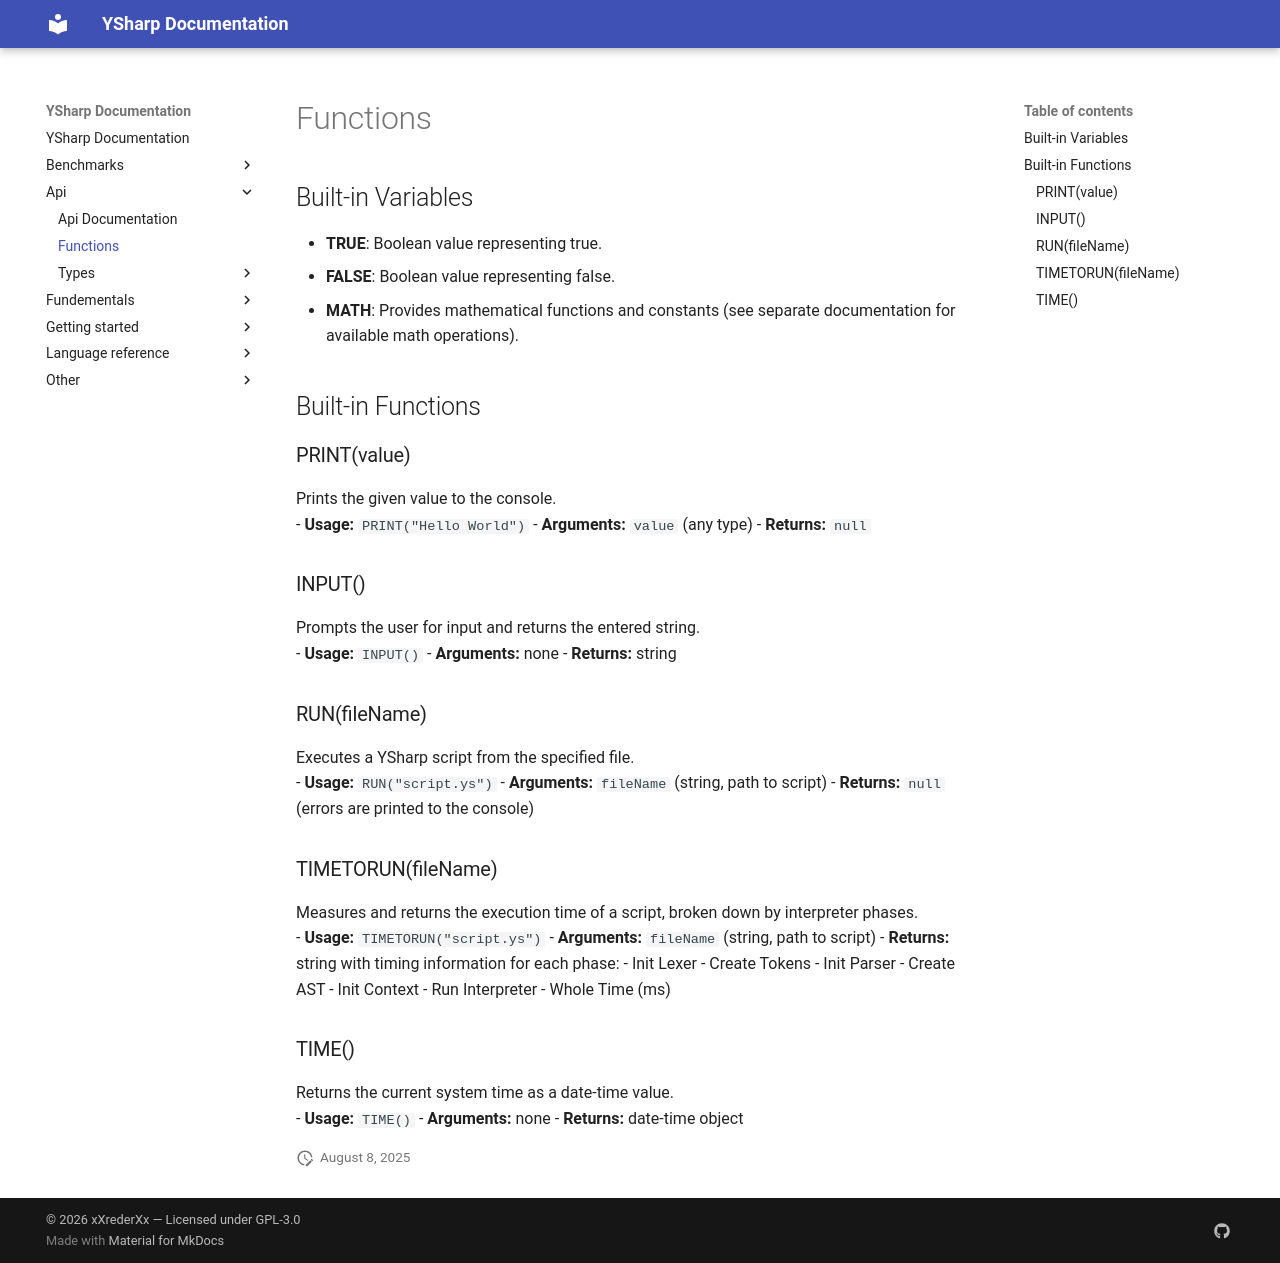

repository: xXrederXx/YSharp · page: api/functions/index.html · generator: mkdocs

## Built-in Variables

- **TRUE**: Boolean value representing true.
- **FALSE**: Boolean value representing false.
- **MATH**: Provides mathematical functions and constants (see separate documentation for available math operations).

## Built-in Functions

### PRINT(value)
Prints the given value to the console.  
- **Usage:** `PRINT("Hello World")`
- **Arguments:** `value` (any type)
- **Returns:** `null`

### INPUT()
Prompts the user for input and returns the entered string.  
- **Usage:** `INPUT()`
- **Arguments:** none
- **Returns:** string

### RUN(fileName)
Executes a YSharp script from the specified file.  
- **Usage:** `RUN("script.ys")`
- **Arguments:** `fileName` (string, path to script)
- **Returns:** `null` (errors are printed to the console)

### TIMETORUN(fileName)
Measures and returns the execution time of a script, broken down by interpreter phases.  
- **Usage:** `TIMETORUN("script.ys")`
- **Arguments:** `fileName` (string, path to script)
- **Returns:** string with timing information for each phase:
  - Init Lexer
  - Create Tokens
  - Init Parser
  - Create AST
  - Init Context
  - Run Interpreter
  - Whole Time (ms)

### TIME()
Returns the current system time as a date-time value.  
- **Usage:** `TIME()`
- **Arguments:** none
- **Returns:** date-time object
